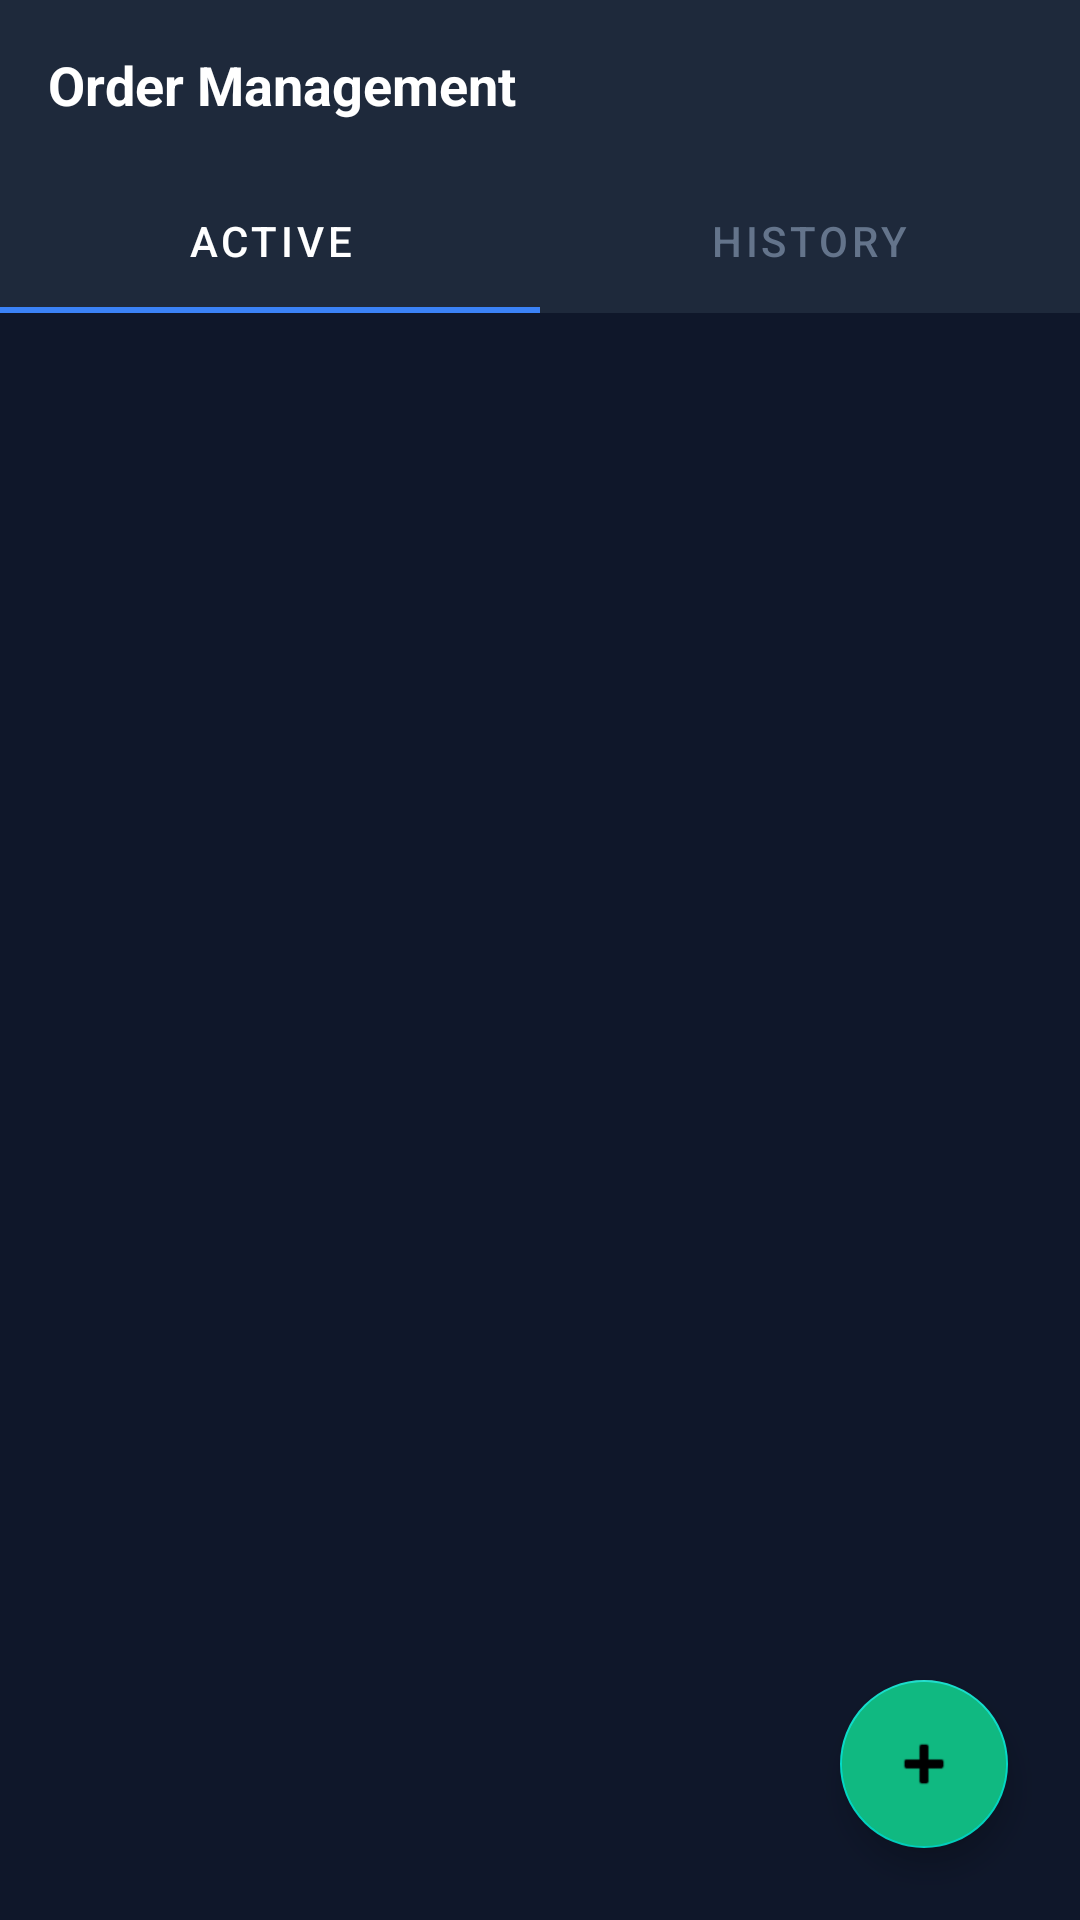

Android layout source for this screen:
<!-- AndroidManifest.xml: application theme Theme.ICUManager -->
<!-- res/layout/fragment_orders.xml -->
<?xml version="1.0" encoding="utf-8"?>
<RelativeLayout xmlns:android="http://schemas.android.com/apk/res/android"
    xmlns:app="http://schemas.android.com/apk/res-auto"
    android:layout_width="match_parent"
    android:layout_height="match_parent"
    android:background="#0F172A">

    <LinearLayout
        android:layout_width="match_parent"
        android:layout_height="match_parent"
        android:orientation="vertical">

        <TextView
            android:id="@+id/textOrdersHeader"
            android:layout_width="match_parent"
            android:layout_height="wrap_content"
            android:text="Order Management"
            android:textColor="#FFFFFF"
            android:textSize="18sp"
            android:textStyle="bold"
            android:padding="16dp"
            android:background="#1E293B"/>

        <com.google.android.material.tabs.TabLayout
            android:id="@+id/tabLayoutOrders"
            android:layout_width="match_parent"
            android:layout_height="wrap_content"
            android:background="#1E293B"
            app:tabTextColor="#64748B"
            app:tabSelectedTextColor="#FFFFFF"
            app:tabIndicatorColor="#3B82F6">

            <com.google.android.material.tabs.TabItem
                android:layout_width="wrap_content"
                android:layout_height="wrap_content"
                android:text="Active" />

            <com.google.android.material.tabs.TabItem
                android:layout_width="wrap_content"
                android:layout_height="wrap_content"
                android:text="History" />

        </com.google.android.material.tabs.TabLayout>

        <androidx.recyclerview.widget.RecyclerView
            android:id="@+id/recyclerViewOrders"
            android:layout_width="match_parent"
            android:layout_height="match_parent"
            android:clipToPadding="false"
            android:padding="8dp" />

    </LinearLayout>

    <com.google.android.material.floatingactionbutton.FloatingActionButton
        android:id="@+id/fabAddOrder"
        android:layout_width="wrap_content"
        android:layout_height="wrap_content"
        android:layout_alignParentBottom="true"
        android:layout_alignParentEnd="true"
        android:layout_margin="24dp"
        android:src="@android:drawable/ic_input_add"
        android:tint="#FFFFFF"
        android:backgroundTint="#10B981"
        android:contentDescription="Create Order" />

</RelativeLayout>
<!-- resources referenced by this layout -->
<resources>
  <style name="Theme.ICUManager" parent="Theme.MaterialComponents.DayNight.NoActionBar">
          <item name="colorPrimary">#2563EB</item>
          <item name="colorPrimaryVariant">#1D4ED8</item>
          <item name="colorOnPrimary">#FFFFFF</item>
          <item name="colorSurface">#FFFFFF</item>
          <item name="colorOnSurface">#0F172A</item>
          <item name="android:statusBarColor">#0F172A</item>
      </style>
</resources>
